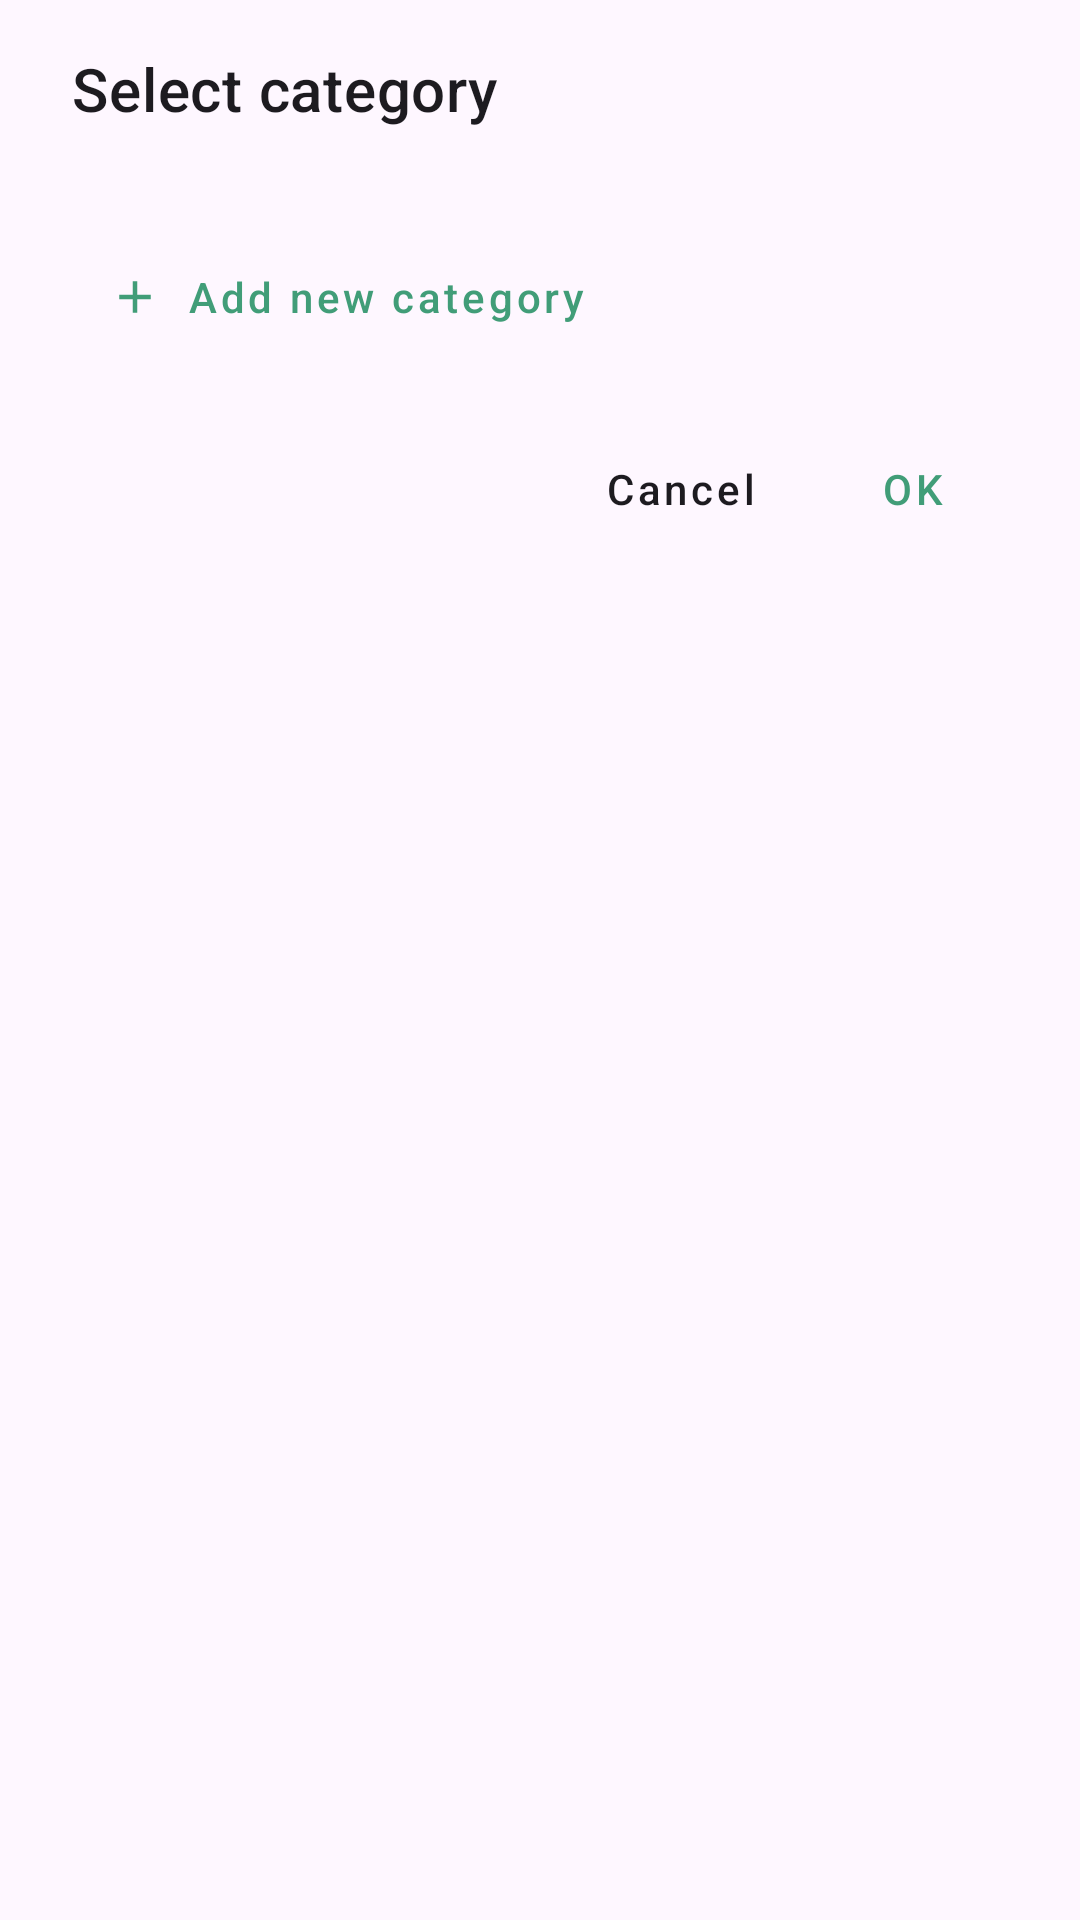

Produce the Android XML layout that renders to this screen, including the resource entries it uses.
<!-- AndroidManifest.xml: application theme Theme.MyAct -->
<!-- res/layout/dialog_select_category.xml -->
<?xml version="1.0" encoding="utf-8"?>
<androidx.constraintlayout.widget.ConstraintLayout
    xmlns:android="http://schemas.android.com/apk/res/android"
    xmlns:app="http://schemas.android.com/apk/res-auto"
    xmlns:tools="http://schemas.android.com/tools"
    android:layout_width="match_parent"
    android:layout_height="wrap_content"
    android:paddingTop="16dp"
    android:paddingBottom="16dp">

    <TextView
        android:id="@+id/text_view_title"
        style="@style/TextAppearance.App.Headline6"
        android:layout_width="0dp"
        android:layout_height="wrap_content"
        android:layout_marginStart="24dp"
        android:layout_marginEnd="24dp"
        android:text="@string/select_category"
        app:layout_constraintEnd_toEndOf="parent"
        app:layout_constraintStart_toStartOf="parent"
        app:layout_constraintTop_toTopOf="parent" />

    <androidx.recyclerview.widget.RecyclerView
        android:id="@+id/recycler_view_categories"
        android:layout_width="0dp"
        android:layout_height="wrap_content"
        android:layout_marginTop="16dp"
        app:layoutManager="androidx.recyclerview.widget.LinearLayoutManager"
        app:layout_constraintEnd_toEndOf="parent"
        app:layout_constraintStart_toStartOf="parent"
        app:layout_constraintTop_toBottomOf="@+id/text_view_title"
        tools:itemCount="3"
        tools:listitem="@layout/item_category_select" />

    <Button
        android:id="@+id/button_add_category"
        style="@style/Widget.App.Button.TextButton"
        android:layout_width="wrap_content"
        android:layout_height="wrap_content"
        android:layout_marginStart="24dp"
        android:layout_marginTop="16dp"
        android:drawableStart="@drawable/ic_add_small"
        android:drawablePadding="8dp"
        android:text="@string/add_new_category"
        android:textColor="@color/colorAccent"
        app:layout_constraintStart_toStartOf="parent"
        app:layout_constraintTop_toBottomOf="@+id/recycler_view_categories" />

    <Button
        android:id="@+id/button_cancel"
        style="@style/Widget.App.Button.TextButton"
        android:layout_width="wrap_content"
        android:layout_height="wrap_content"
        android:layout_marginEnd="8dp"
        android:text="@android:string/cancel"
        app:layout_constraintBottom_toBottomOf="@+id/button_ok"
        app:layout_constraintEnd_toStartOf="@+id/button_ok"
        app:layout_constraintTop_toTopOf="@+id/button_ok" />

    <Button
        android:id="@+id/button_ok"
        style="@style/Widget.App.Button.TextButton"
        android:layout_width="wrap_content"
        android:layout_height="wrap_content"
        android:layout_marginTop="16dp"
        android:layout_marginEnd="24dp"
        android:text="@android:string/ok"
        android:textColor="@color/colorAccent"
        app:layout_constraintEnd_toEndOf="parent"
        app:layout_constraintTop_toBottomOf="@+id/button_add_category" />

</androidx.constraintlayout.widget.ConstraintLayout>
<!-- res/layout/item_category_select.xml (included above) -->
<?xml version="1.0" encoding="utf-8"?>
<androidx.constraintlayout.widget.ConstraintLayout
    xmlns:android="http://schemas.android.com/apk/res/android"
    xmlns:app="http://schemas.android.com/apk/res-auto"
    xmlns:tools="http://schemas.android.com/tools"
    android:layout_width="match_parent"
    android:layout_height="wrap_content"
    android:background="?attr/selectableItemBackground"
    android:clickable="true"
    android:focusable="true"
    android:paddingHorizontal="24dp"
    android:paddingVertical="12dp">

    <View
        android:id="@+id/view_category_color"
        android:layout_width="16dp"
        android:layout_height="16dp"
        android:background="@drawable/shape_circle"
        app:layout_constraintBottom_toBottomOf="parent"
        app:layout_constraintStart_toStartOf="parent"
        app:layout_constraintTop_toTopOf="parent"
        tools:backgroundTint="@color/colorAccent" />

    <TextView
        android:id="@+id/text_view_category_name"
        style="@style/TextAppearance.App.Body1"
        android:layout_width="0dp"
        android:layout_height="wrap_content"
        android:layout_marginStart="16dp"
        android:layout_marginEnd="16dp"
        app:layout_constraintBottom_toBottomOf="parent"
        app:layout_constraintEnd_toStartOf="@+id/radio_button"
        app:layout_constraintStart_toEndOf="@+id/view_category_color"
        app:layout_constraintTop_toTopOf="parent"
        tools:text="Work" />

    <RadioButton
        android:id="@+id/radio_button"
        android:layout_width="wrap_content"
        android:layout_height="wrap_content"
        android:clickable="false"
        app:layout_constraintBottom_toBottomOf="parent"
        app:layout_constraintEnd_toEndOf="parent"
        app:layout_constraintTop_toTopOf="parent" />

</androidx.constraintlayout.widget.ConstraintLayout>
<!-- resources referenced by this layout -->
<resources>
  <color name="colorAccent">#419D78</color>
  <!-- drawable ic_add_small (drawable) -->
  <?xml version="1.0" encoding="utf-8"?>
  <vector xmlns:android="http://schemas.android.com/apk/res/android"
      android:width="18dp"
      android:height="18dp"
      android:viewportWidth="24"
      android:viewportHeight="24">
      <path
          android:fillColor="@color/colorAccent"
          android:pathData="M19,13h-6v6h-2v-6H5v-2h6V5h2v6h6v2z"/>
  </vector>
  <string name="add_new_category">Add new category</string>
  <string name="select_category">Select category</string>
  <style name="TextAppearance.App.Body1" parent="TextAppearance.MaterialComponents.Body1">
          <item name="fontFamily">sans-serif</item>
          <item name="android:fontFamily">sans-serif</item>
          <item name="android:textSize">16sp</item>
      </style>
  <style name="TextAppearance.App.Headline6" parent="TextAppearance.MaterialComponents.Headline6">
          <item name="fontFamily">sans-serif-medium</item>
          <item name="android:fontFamily">sans-serif-medium</item>
          <item name="android:textSize">20sp</item>
      </style>
  <style name="Widget.App.Button.TextButton" parent="Widget.MaterialComponents.Button.TextButton">
          <item name="android:textAllCaps">false</item>
          <item name="android:paddingLeft">12dp</item>
          <item name="android:paddingRight">12dp</item>
          <item name="android:minWidth">64dp</item>
          <item name="android:textColor">?android:attr/textColorPrimary</item>
      </style>
  <style name="Theme.MyAct" parent="Base.Theme.MyAct" />
  <style name="Base.Theme.MyAct" parent="Theme.Material3.DayNight.NoActionBar">
          
          
      </style>
</resources>
